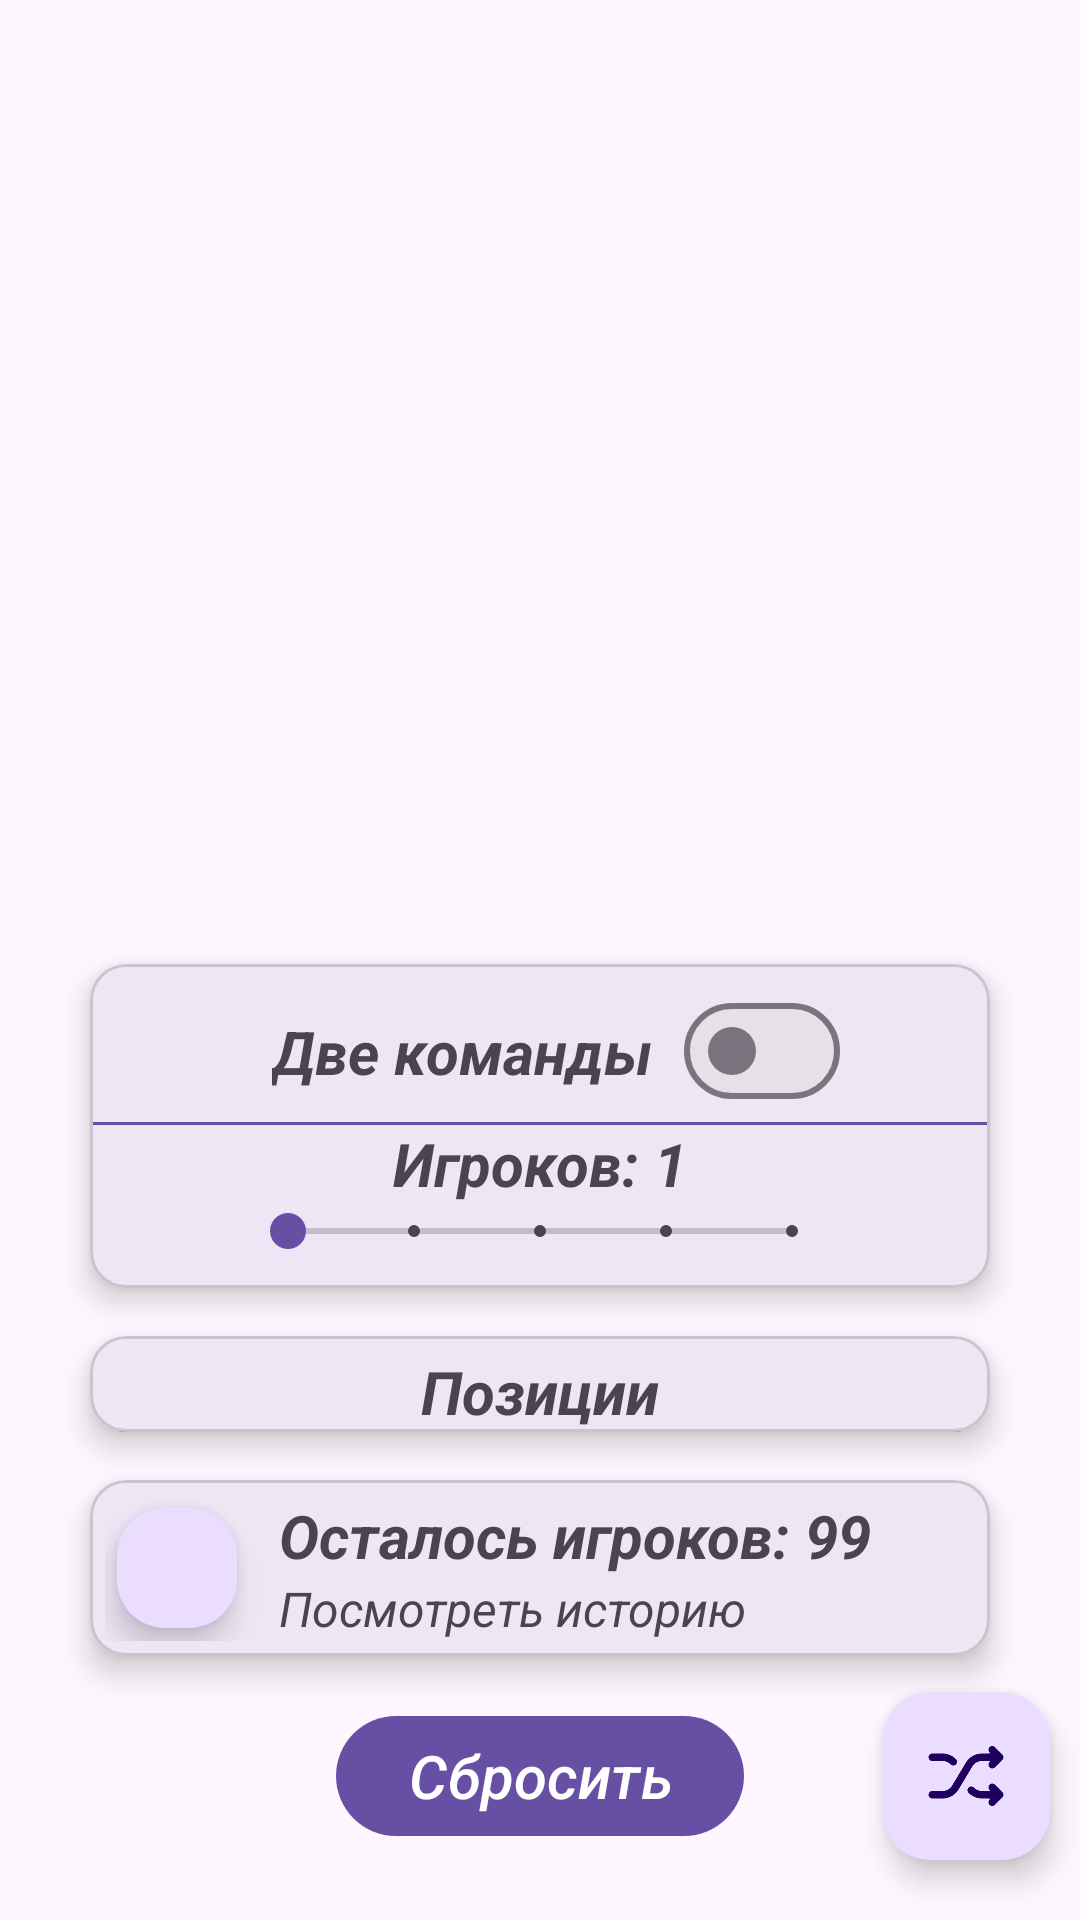

The Android layout XML behind this screen, and the referenced resources:
<!-- AndroidManifest.xml: application theme Theme.NBARandomizerAndroid -->
<!-- res/layout/fragment_randomizer.xml -->
<?xml version="1.0" encoding="utf-8"?>
<androidx.constraintlayout.widget.ConstraintLayout
    xmlns:android="http://schemas.android.com/apk/res/android"
    android:id="@+id/main"
    xmlns:app="http://schemas.android.com/apk/res-auto"
    xmlns:tools="http://schemas.android.com/tools"
    android:layout_width="match_parent"
    android:layout_height="match_parent"
    tools:context=".ui.randomizer.RandomizerFragment">

    <com.google.android.material.floatingactionbutton.FloatingActionButton
        android:id="@+id/randomizeButton"
        android:transitionName="my_transition"
        android:layout_width="wrap_content"
        android:layout_height="wrap_content"
        android:layout_marginBottom="20dp"
        android:layout_marginEnd="10dp"
        android:tint="@color/white"
        android:src="@drawable/randomize_icon"
        app:maxImageSize="30dp"
        app:layout_constraintBottom_toBottomOf="parent"
        app:layout_constraintEnd_toEndOf="parent" />

    <com.google.android.material.card.MaterialCardView
        android:id="@+id/card1"
        style="@style/BackGroundCard"
        android:layout_marginBottom="16dp"
        android:layout_marginHorizontal="30dp"
        app:layout_constraintStart_toStartOf="parent"
        app:layout_constraintEnd_toEndOf="parent"
        app:layout_constraintBottom_toTopOf="@id/card2">

        <androidx.constraintlayout.widget.ConstraintLayout
            android:layout_width="match_parent"
            android:layout_height="match_parent"
            android:paddingTop="5dp">
            <TextView
                android:layout_width="wrap_content"
                android:layout_height="wrap_content"
                android:text="@string/twoTeamsText"
                android:textSize="20sp"
                android:textStyle="bold|italic"
                app:layout_constraintBottom_toBottomOf="@+id/twoTeamsSwitch"
                app:layout_constraintEnd_toStartOf="@+id/twoTeamsSwitch"
                app:layout_constraintStart_toStartOf="@+id/playersCountSeekBar"
                app:layout_constraintTop_toTopOf="@+id/twoTeamsSwitch" />

            <com.google.android.material.materialswitch.MaterialSwitch
                android:id="@+id/twoTeamsSwitch"
                android:layout_width="wrap_content"
                android:layout_height="wrap_content"
                app:layout_constraintBottom_toTopOf="@+id/playersCountTextView"
                app:layout_constraintEnd_toEndOf="@+id/playersCountSeekBar" />

            <com.google.android.material.divider.MaterialDivider
                style="@style/Divider"
                app:layout_constraintStart_toStartOf="parent"
                app:layout_constraintEnd_toEndOf="parent"
                app:layout_constraintTop_toBottomOf="@id/twoTeamsSwitch"
                app:layout_constraintBottom_toTopOf="@id/playersCountTextView" />

            <TextView
                android:id="@+id/playersCountTextView"
                android:layout_width="wrap_content"
                android:layout_height="wrap_content"
                android:text="Игроков: 1"
                android:textSize="20sp"
                android:textStyle="bold|italic"
                app:layout_constraintBottom_toTopOf="@+id/playersCountSeekBar"
                app:layout_constraintEnd_toEndOf="parent"
                app:layout_constraintStart_toStartOf="parent" />

            <SeekBar
                style="@android:style/Widget.Material.SeekBar.Discrete"
                android:id="@+id/playersCountSeekBar"
                android:thumbTint="?attr/colorPrimary"
                android:progressTint="?attr/colorPrimary"
                android:layout_width="200dp"
                android:layout_height="wrap_content"
                android:max="4"
                android:min="0"
                android:progress="0"
                android:layout_marginBottom="10dp"
                app:layout_constraintBottom_toBottomOf="parent"
                app:layout_constraintEnd_toEndOf="parent"
                app:layout_constraintStart_toStartOf="parent" />
        </androidx.constraintlayout.widget.ConstraintLayout>
    </com.google.android.material.card.MaterialCardView>

    <com.google.android.material.card.MaterialCardView
        android:id="@+id/card2"
        style="@style/BackGroundCard"
        android:layout_marginBottom="16dp"
        android:layout_marginHorizontal="30dp"
        app:layout_constraintStart_toStartOf="parent"
        app:layout_constraintEnd_toEndOf="parent"
        app:layout_constraintBottom_toTopOf="@id/history_card">

        <androidx.constraintlayout.widget.ConstraintLayout
            android:paddingTop="5dp"
            android:layout_width="match_parent"
            android:layout_height="match_parent">
            <TextView
                android:id="@+id/textView"
                android:layout_width="match_parent"
                android:layout_height="wrap_content"
                android:textAlignment="center"
                android:text="@string/positionsTitle"
                android:textSize="20sp"
                android:textStyle="bold|italic"
                app:layout_constraintBottom_toTopOf="@id/positionsChips" />

            <com.google.android.material.divider.MaterialDivider
                style="@style/Divider"
                app:layout_constraintStart_toStartOf="parent"
                app:layout_constraintEnd_toEndOf="parent"
                app:layout_constraintTop_toBottomOf="@id/textView"
                app:layout_constraintBottom_toTopOf="@id/positionsChips" />

            <com.google.android.material.chip.ChipGroup
                android:id="@+id/positionsChips"
                app:singleSelection="true"
                android:layout_width="wrap_content"
                android:layout_height="wrap_content"
                app:layout_constraintBottom_toBottomOf="parent"
                app:layout_constraintEnd_toEndOf="parent"
                app:layout_constraintStart_toStartOf="parent"/>
        </androidx.constraintlayout.widget.ConstraintLayout>
    </com.google.android.material.card.MaterialCardView>

    <com.google.android.material.card.MaterialCardView
        android:id="@+id/history_card"
        android:transitionName="history_transition"
        style="@style/BackGroundCard"
        android:clickable="true"
        android:stateListAnimator="@animator/button_animation"
        android:layout_marginBottom="16dp"
        android:layout_marginHorizontal="30dp"
        app:layout_constraintStart_toStartOf="parent"
        app:layout_constraintEnd_toEndOf="parent"
        app:layout_constraintBottom_toTopOf="@id/resetBtn">

        <androidx.constraintlayout.widget.ConstraintLayout
            android:layout_width="match_parent"
            android:layout_height="match_parent"
            android:padding="5dp">

            <com.google.android.material.floatingactionbutton.FloatingActionButton
                android:id="@+id/history_fab"
                android:layout_width="wrap_content"
                android:layout_height="wrap_content"
                android:padding="0dp"
                android:clickable="false"
                app:fabCustomSize="40dp"
                app:maxImageSize="30dp"
                app:layout_constraintStart_toStartOf="parent"
                app:layout_constraintTop_toTopOf="@id/remainingPlayersTextView"
                app:layout_constraintBottom_toBottomOf="@id/history_label"
                android:src="@drawable/history_24px" />

            <TextView
                android:id="@+id/remainingPlayersTextView"
                android:text="Осталось игроков: 99"
                app:layout_constraintStart_toEndOf="@id/history_fab"
                app:layout_constraintTop_toTopOf="parent"
                android:layout_marginStart="10dp"
                android:layout_width="wrap_content"
                android:layout_height="wrap_content"
                android:textSize="20sp"
                android:textStyle="bold|italic" />

            <TextView
                android:id="@+id/history_label"
                android:text="Посмотреть историю"
                app:layout_constraintStart_toStartOf="@id/remainingPlayersTextView"
                app:layout_constraintTop_toBottomOf="@id/remainingPlayersTextView"
                android:layout_width="wrap_content"
                android:layout_height="wrap_content"
                android:textSize="16sp"
                android:textStyle="italic" />
        </androidx.constraintlayout.widget.ConstraintLayout>
    </com.google.android.material.card.MaterialCardView>

    <com.google.android.material.button.MaterialButton
        android:id="@+id/resetBtn"
        android:layout_width="wrap_content"
        android:layout_height="wrap_content"
        android:text="@string/resetBtnText"
        android:stateListAnimator="@animator/button_animation"
        android:textSize="20sp"
        android:textStyle="italic"
        app:layout_constraintBottom_toBottomOf="@+id/randomizeButton"
        app:layout_constraintEnd_toEndOf="parent"
        app:layout_constraintStart_toStartOf="parent"
        app:layout_constraintTop_toTopOf="@+id/randomizeButton" />
</androidx.constraintlayout.widget.ConstraintLayout>
<!-- resources referenced by this layout -->
<resources>
  <color name="white">#FFFFFFFF</color>
  <!-- drawable randomize_icon: png bitmap (drawable, 5739 bytes) -->
  <string name="positionsTitle">Позиции</string>
  <string name="resetBtnText">Сбросить</string>
  <string name="twoTeamsText">Две команды</string>
  <style name="BackGroundCard">
          <item name="android:layout_width">match_parent</item>
          <item name="android:layout_height">wrap_content</item>
          <item name="cardCornerRadius">12dp</item>
          <item name="cardElevation">6dp</item>
      </style>
  <style name="Divider">
          <item name="android:layout_width">match_parent</item>
          <item name="android:layout_height">wrap_content</item>
          <item name="dividerColor">?attr/colorPrimary</item>
      </style>
  <style name="Theme.NBARandomizerAndroid" parent="Theme.Material3.DayNight.NoActionBar">
          <item name="colorControlHighlight">#40CCB6FF</item>
          
      </style>
</resources>
